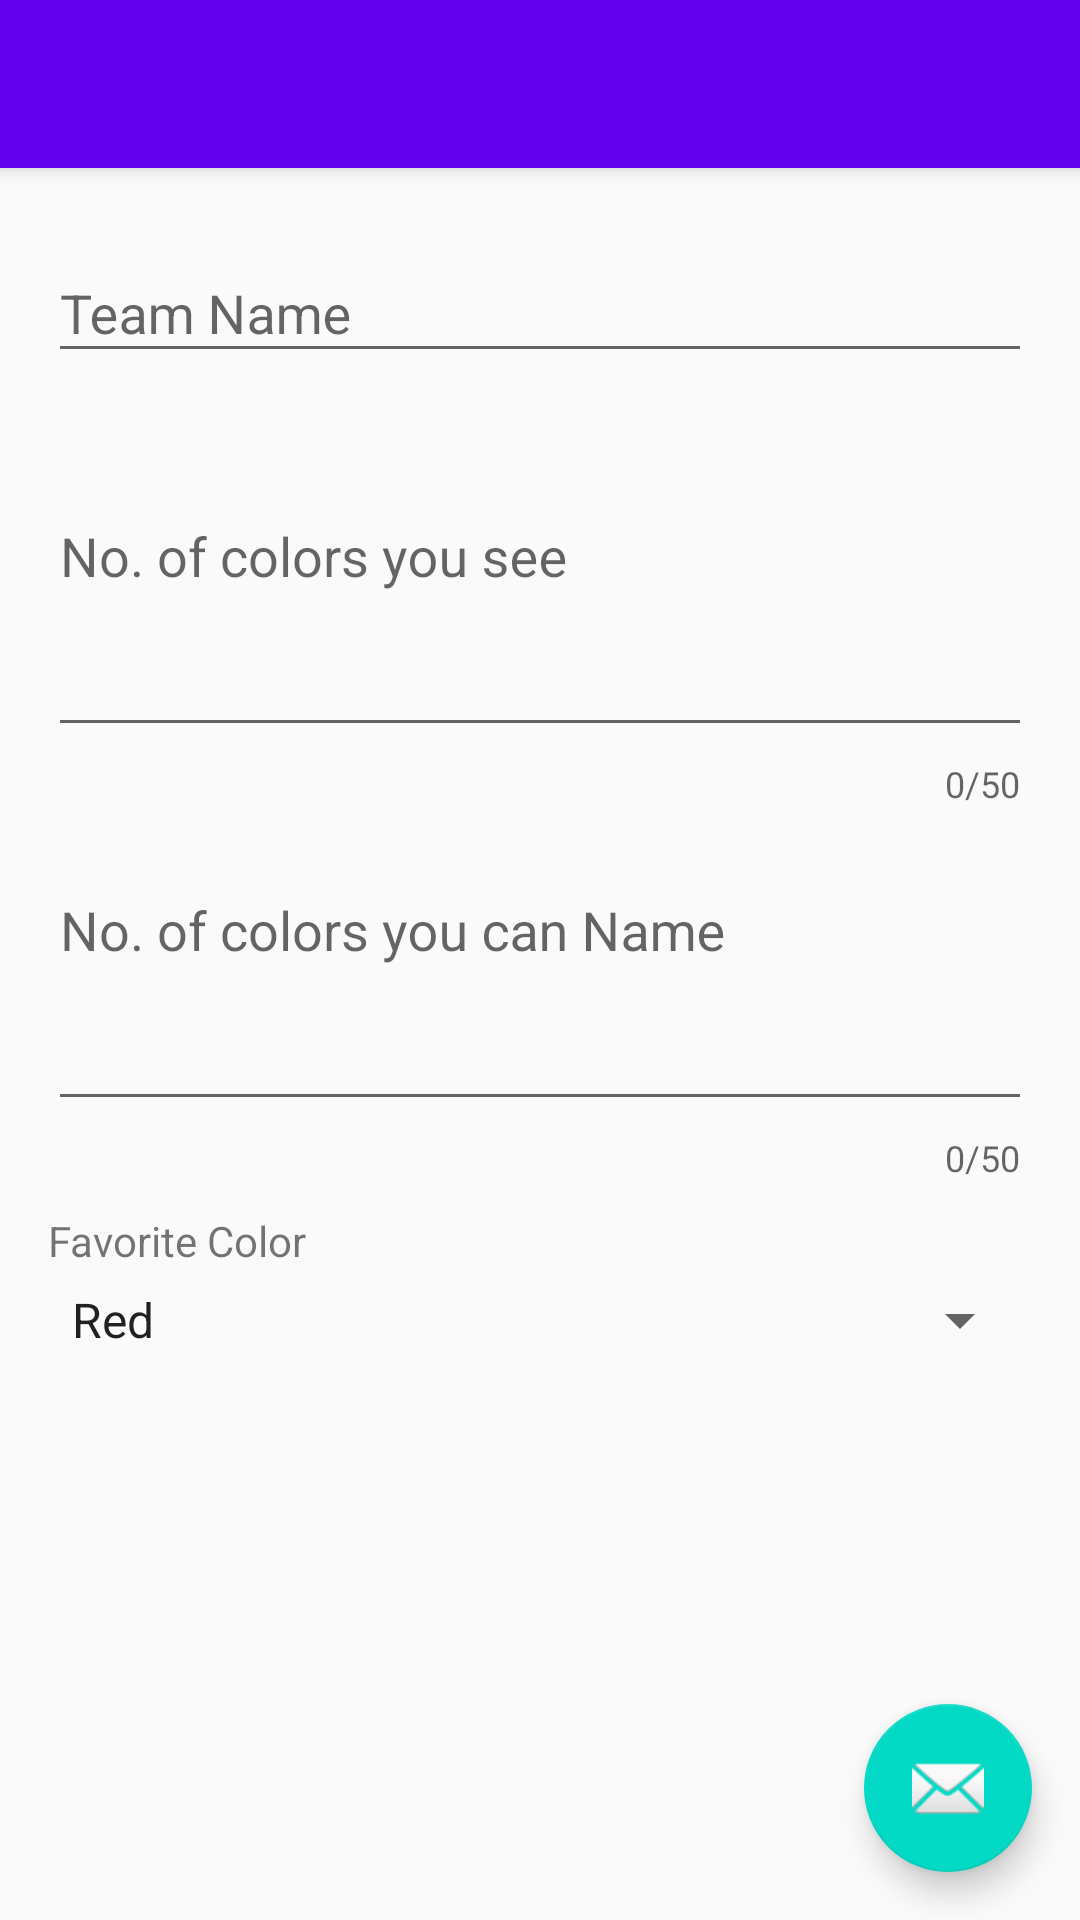

Reconstruct the res/layout file that produces this screen, plus the resources it refers to.
<!-- AndroidManifest.xml: activity theme AppTheme.NoActionBar -->
<!-- res/layout/activity_form.xml -->
<?xml version="1.0" encoding="utf-8"?>
<android.support.design.widget.CoordinatorLayout xmlns:android="http://schemas.android.com/apk/res/android"
    xmlns:app="http://schemas.android.com/apk/res-auto"
    xmlns:tools="http://schemas.android.com/tools"
    android:layout_width="match_parent"
    android:layout_height="match_parent"
    android:fitsSystemWindows="true"
    tools:context="com.example.rakeeb.gdg_workshop.FormActivity">

    <android.support.design.widget.AppBarLayout
        android:layout_width="match_parent"
        android:layout_height="wrap_content"
        android:theme="@style/AppTheme.AppBarOverlay">

        <android.support.v7.widget.Toolbar
            android:id="@+id/toolbar"
            android:layout_width="match_parent"
            android:layout_height="?attr/actionBarSize"
            android:background="?attr/colorPrimary"
            app:popupTheme="@style/AppTheme.PopupOverlay" />

    </android.support.design.widget.AppBarLayout>

    <include layout="@layout/content_form" />

    <android.support.design.widget.FloatingActionButton
        android:id="@+id/fab"
        android:layout_width="wrap_content"
        android:layout_height="wrap_content"
        android:layout_gravity="bottom|end"
        android:layout_margin="@dimen/fab_margin"
        android:src="@android:drawable/ic_dialog_email" />

</android.support.design.widget.CoordinatorLayout>
<!-- res/layout/content_form.xml (included above) -->
<?xml version="1.0" encoding="utf-8"?>
<LinearLayout xmlns:android="http://schemas.android.com/apk/res/android"
    xmlns:app="http://schemas.android.com/apk/res-auto"
    xmlns:tools="http://schemas.android.com/tools"
    android:layout_width="match_parent"
    android:layout_height="match_parent"
    android:orientation="vertical"
    android:paddingBottom="@dimen/activity_vertical_margin"
    android:paddingLeft="@dimen/activity_horizontal_margin"
    android:paddingRight="@dimen/activity_horizontal_margin"
    android:paddingTop="@dimen/activity_vertical_margin"
    app:layout_behavior="@string/appbar_scrolling_view_behavior"
    tools:context="com.example.rakeeb.gdg_workshop.FormActivity"
    tools:showIn="@layout/activity_form">

    <android.support.design.widget.TextInputLayout
        android:id="@+id/name_container"
        style="@style/TextInputStyle"
        android:layout_width="match_parent"
        android:layout_height="wrap_content"
        app:errorEnabled="true">

        <EditText
            android:id="@+id/team_name"
            android:layout_width="match_parent"
            android:layout_height="wrap_content"
            android:hint="Team Name" />
    </android.support.design.widget.TextInputLayout>

    <android.support.design.widget.TextInputLayout
        android:id="@+id/color_seen_container"
        style="@style/TextInputStyle"
        android:layout_width="match_parent"
        android:layout_height="wrap_content"
        app:counterEnabled="true"
        app:counterMaxLength="50">

        <EditText
            android:id="@+id/color_seen"
            android:layout_width="match_parent"
            android:layout_height="wrap_content"
            android:gravity="top"
            android:hint="No. of colors you see"
            android:lines="3" />
    </android.support.design.widget.TextInputLayout>


    <android.support.design.widget.TextInputLayout
        android:id="@+id/color_name_container"
        style="@style/TextInputStyle"
        android:layout_width="match_parent"
        android:layout_height="wrap_content"
        app:counterEnabled="true"
        app:counterMaxLength="50">

        <EditText
            android:id="@+id/color_name"
            android:layout_width="match_parent"
            android:layout_height="wrap_content"
            android:gravity="top"
            android:hint="No. of colors you can Name"
            android:lines="3" />

    </android.support.design.widget.TextInputLayout>

    <TextView
        android:layout_width="match_parent"
        android:layout_height="wrap_content"
        android:layout_marginBottom="@dimen/margin_small"
        android:text="Favorite Color" />

    <Spinner
        android:layout_width="match_parent"
        android:layout_height="wrap_content"
        android:entries="@array/favorite_colors" />


</LinearLayout>
<!-- resources referenced by this layout -->
<resources>
  <string-array name="favorite_colors">
          <item>Red</item>
          <item>Green</item>
          <item>Blue</item>
      </string-array>
  <dimen name="activity_horizontal_margin">16dp</dimen>
  <dimen name="activity_vertical_margin">16dp</dimen>
  <dimen name="fab_margin">16dp</dimen>
  <dimen name="margin_small">5dp</dimen>
  <style name="AppTheme.AppBarOverlay" parent="ThemeOverlay.AppCompat.Dark.ActionBar" />
  <style name="AppTheme.PopupOverlay" parent="ThemeOverlay.AppCompat.Light" />
  <style name="TextInputStyle">
          <item name="android:layout_marginBottom">10dp</item>
      </style>
  <style name="AppTheme.NoActionBar">
          <item name="windowActionBar">false</item>
          <item name="windowNoTitle">true</item>
      </style>
</resources>
